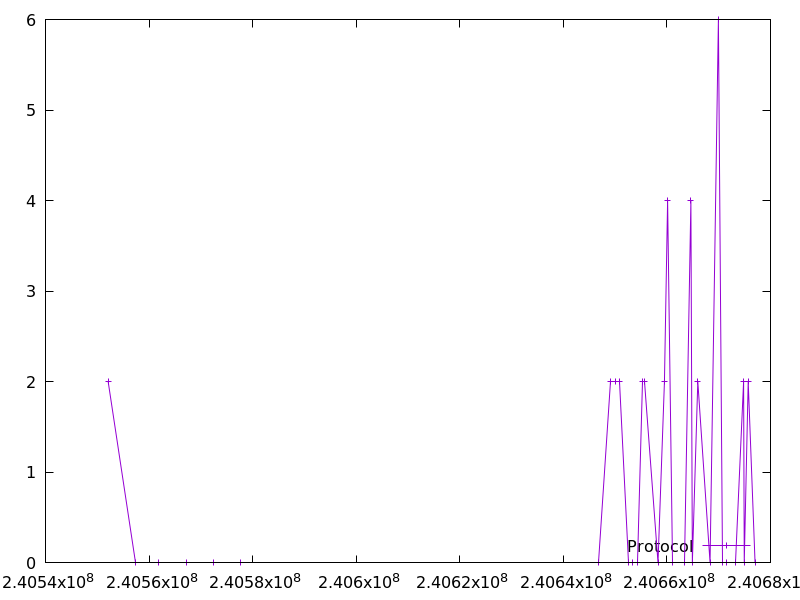

The data file committed next to this chart (first rows):
240552099.57686, 2.0
240557328, 0.0
240561752, 0.0
240567182, 0.0
240572411, 0.0
240577640, 0.0
240646820, 0.0
240649204, 2.0
240650042, 2.0
240650885, 2.0
240652651, 0.0
240653428, 0.0
240654300, 0.0
240655190, 2.0
240655711, 2.0
240658281, 0.0
240659527, 2.0
240660136, 4.0
240661129, 0.0
240663309, 0.0
240664641, 4.0
240664922, 0.0
240665967, 2.0
240668338, 0.0
240669949, 6.0
240670779, 0.0
240671598, 0.0
240673163, 0.0
240674811, 2.0
240674941, 0.0
240675703, 2.0
240677027, 0.0
